The GitHub repository LEATHER-SEE/bp-mixed contains a labelled image folder "bp-mixed" with 6 categories: discoloration, micro defect, repairable defect, structural irreparable defect, structural repairable defect, undamaged. Examples follow, each with its label.

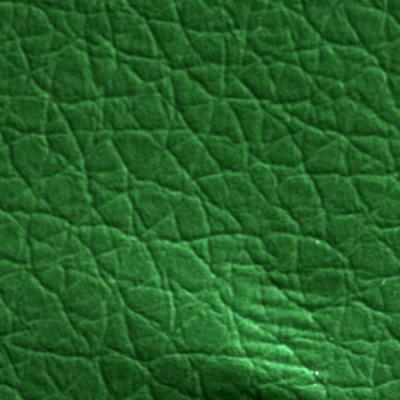
Label: structural irreparable defect

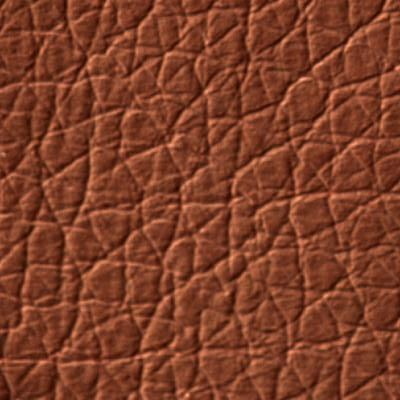
Label: undamaged

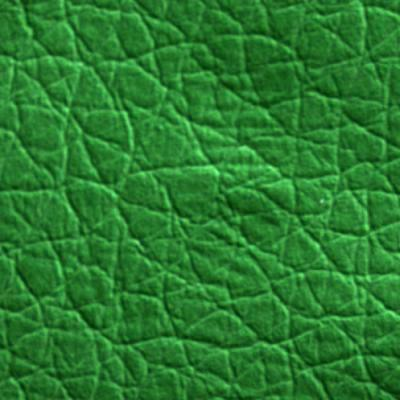
Label: structural repairable defect

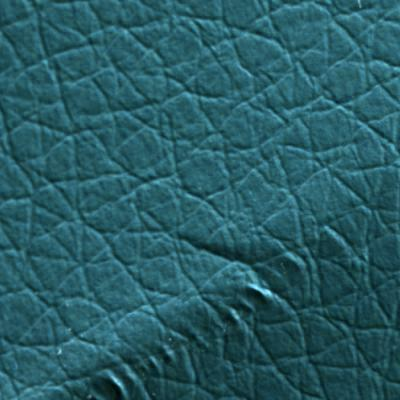
Label: structural irreparable defect

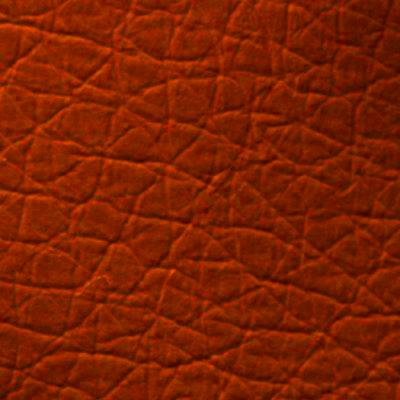
Label: repairable defect

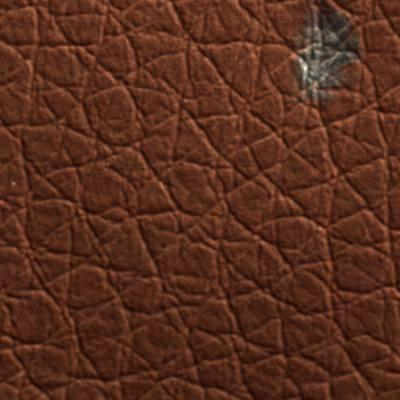
Label: micro defect
